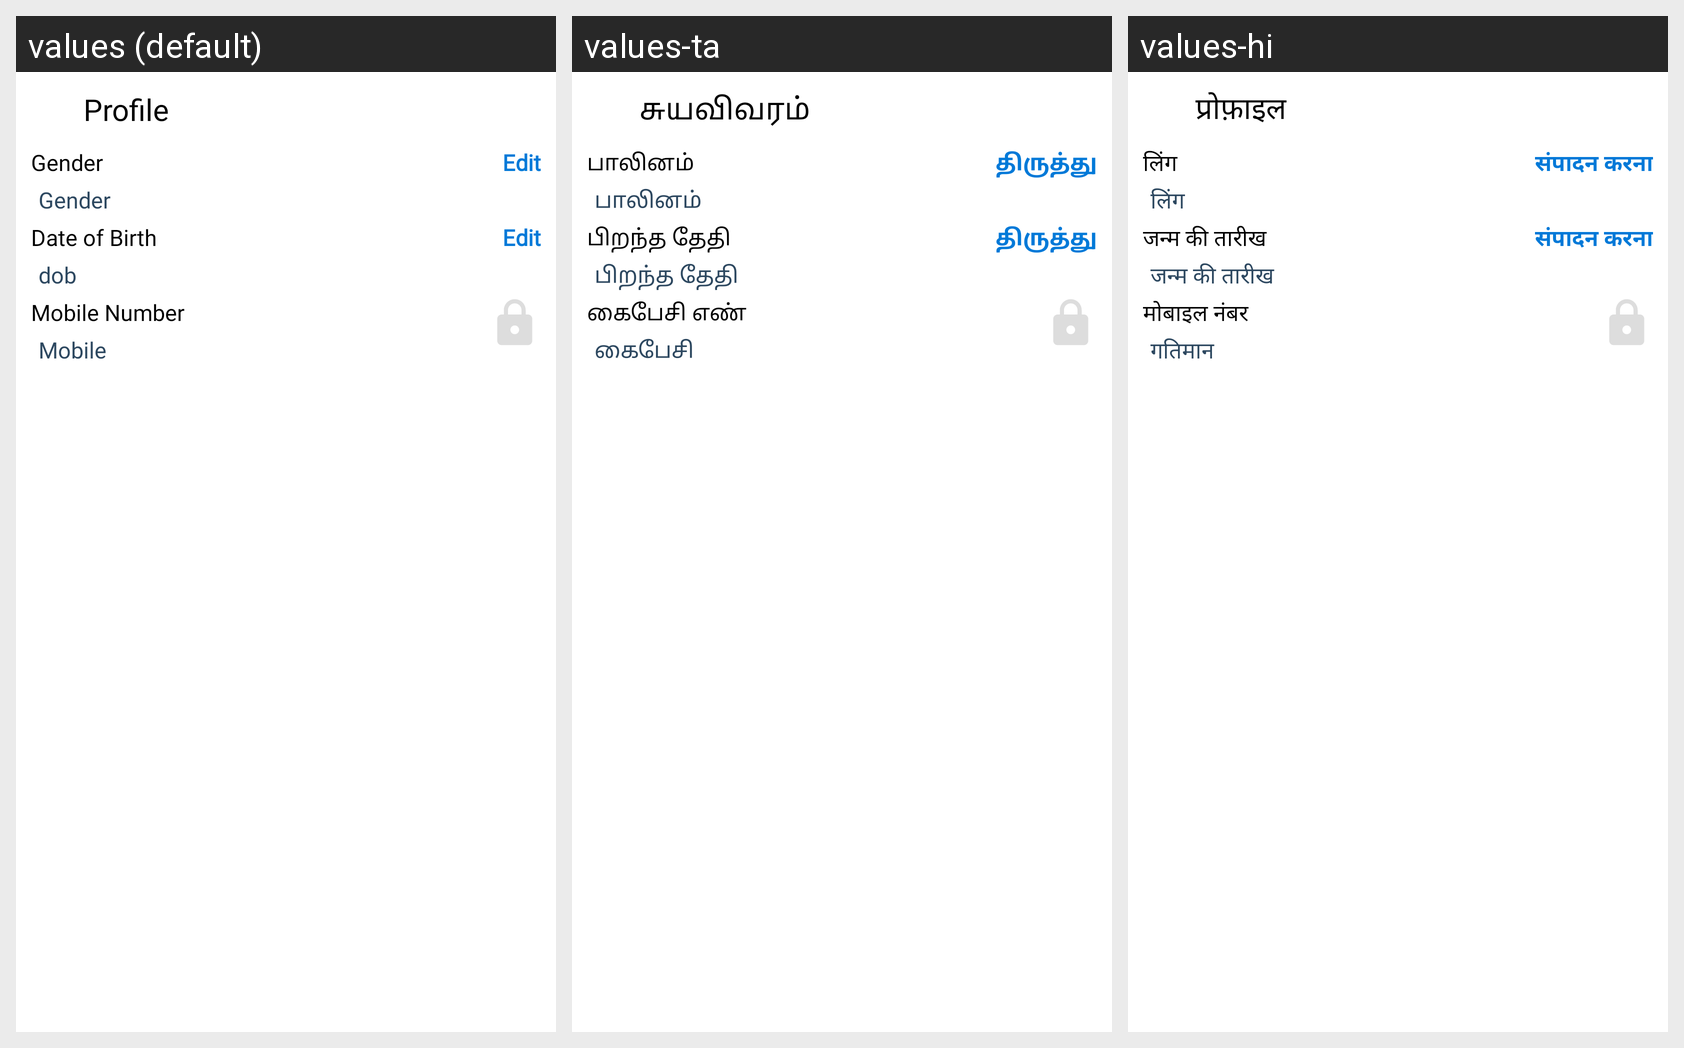

This grid shows one Android layout under several languages. Give, for every string resource on the screen, its name, the default text and each shown locale's text.
Android screen res/layout/activity_account_profile_edit.xml rendered under 3 locales, left to right: values (default), values-ta, values-hi. Device: Nexus 5 (rendered at 1080×1920; each locale shown at half size, 540×960, under a caption strip naming it); theme Theme.AppCompat.Light.NoActionBar.
Strings drawn on this screen, with the default value and each locale's value (text and hints the layout hard-codes, and strings that could not be matched under every locale, appear in the picture but are not listed):

profile
  values: Profile
  values-ta: சுயவிவரம்
  values-hi: प्रोफ़ाइल

edit
  values: Edit
  values-ta: திருத்து
  values-hi: संपादन करना

gender
  values: Gender
  values-ta: பாலினம்
  values-hi: लिंग

date_of_birth
  values: Date of Birth
  values-ta: பிறந்த தேதி
  values-hi: जन्म की तारीख

mobile_number
  values: Mobile Number
  values-ta: கைபேசி எண்
  values-hi: मोबाइल नंबर

dob
  values: dob
  values-ta: பிறந்த தேதி
  values-hi: जन्म की तारीख

mobile
  values: Mobile
  values-ta: கைபேசி
  values-hi: गतिमान
